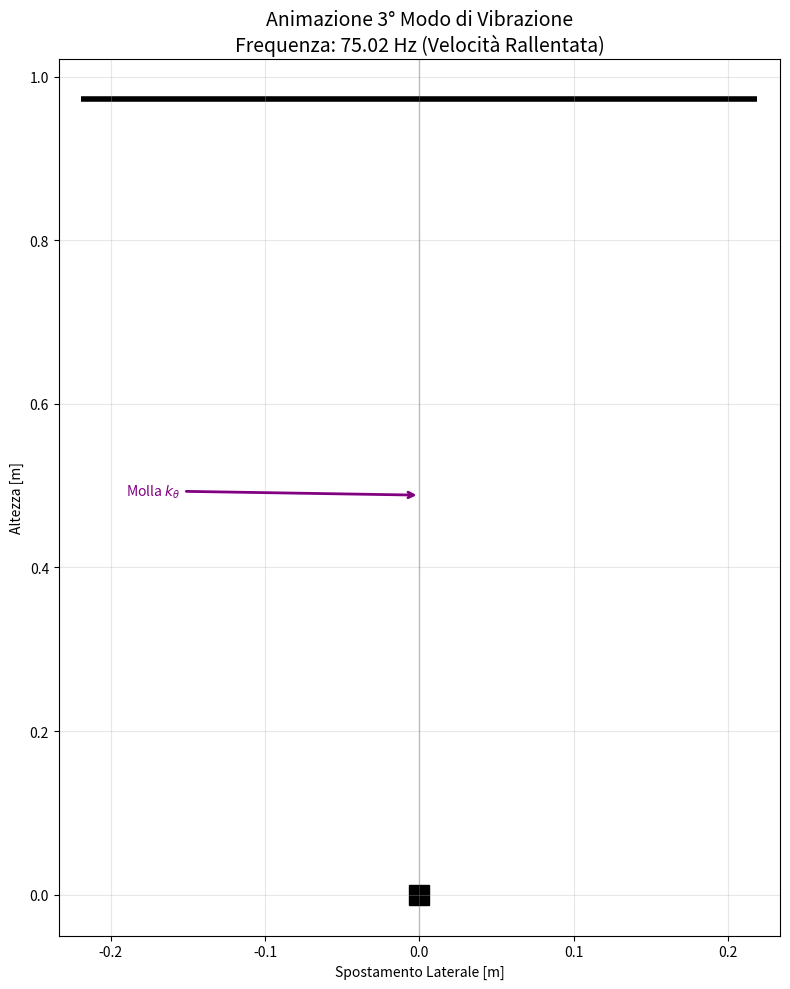

Recreate this plot in Python.
import numpy as np
import matplotlib.pyplot as plt
from matplotlib.animation import FuncAnimation
from scipy.linalg import eigh

# ==========================================
# 1. SETUP DEL SISTEMA (Identico allo script precedente)
# ==========================================
# ==========================================
# 1. PARAMETRI MODIFICABILI (INPUT)
# ==========================================
L = 0.973           # Lunghezza asta [m]
diam = 0.004      # Diametro asta [m]
E = 70e9          # Modulo Young Alluminio [Pa]
rho = 2700        # Densità [kg/m3]

# MASSE CONCENTRATE (Peso in Newton)
P1 = 3.75           # Massa 1 (Top)
P2 = 1.85           # Massa 2 (Mid)
pos_m1 = 1.0 * L    # Posizione Massa 1
pos_m2 = 0.502 * L  # Posizione Massa 2

# MOLLA FLESSIONALE (Rotazionale)
k_rot = 300.0     # Valore in Nm/rad
pos_k = 0.502 * L   # Posizione della molla

# Parametri FEM
n_el = 50
n_nodes = n_el + 1
dx = L / n_el
nodes = np.linspace(0, L, n_nodes)
I = (np.pi * diam**4) / 64; A = np.pi * (diam/2)**2
EI = E * I; m_lin = rho * A

# --- Assemblaggio Matrici (FEM) ---
K = np.zeros((2*n_nodes, 2*n_nodes))
M = np.zeros((2*n_nodes, 2*n_nodes))

def beam_element(EI, m_lin, l):
    ke = (EI/l**3) * np.array([[12, 6*l, -12, 6*l],[6*l, 4*l**2, -6*l, 2*l**2],[-12, -6*l, 12, -6*l],[6*l, 2*l**2, -6*l, 4*l**2]])
    me = (m_lin*l/420) * np.array([[156, 22*l, 54, -13*l],[22*l, 4*l**2, 13*l, -3*l**2],[54, 13*l, 156, -22*l],[-13*l, -3*l**2, -22*l, 4*l**2]])
    return ke, me

for i in range(n_el):
    ke, me = beam_element(EI, m_lin, dx)
    idx = slice(2*i, 2*i + 4)
    K[idx, idx] += ke
    M[idx, idx] += me

node_m1 = int(round(pos_m1/dx)); M[2*node_m1, 2*node_m1] += P1 / 9.81
node_m2 = int(round(pos_m2/dx)); M[2*node_m2, 2*node_m2] += P2 / 9.81
node_k = int(round(pos_k/dx)); K[2*node_k + 1, 2*node_k + 1] += k_rot

dofs_to_remove = [0, 1, 2*n_el + 1] # Vincoli Incastro-Pattino
active_dofs = np.delete(np.arange(2*n_nodes), dofs_to_remove)
K_red = K[np.ix_(active_dofs, active_dofs)]
M_red = M[np.ix_(active_dofs, active_dofs)]

# Risoluzione
evals, evecs = eigh(K_red, M_red)
freqs = np.sqrt(evals) / (2 * np.pi)

# ==========================================
# 2. ESTRAZIONE DATI MODE_IDX° MODO
# ==========================================
MODE_IDX = 2  # Indice 1 per il secondo modo
freq_modo = freqs[MODE_IDX]

# Ricostruzione forma modale
u_full = np.zeros(2*n_nodes)
u_full[active_dofs] = evecs[:, MODE_IDX]
w_shape = u_full[0::2] # Solo spostamenti laterali

# Normalizzazione e Scala Visiva
amp_visual_max = 0.15 * L  # Ampiezza massima dell'oscillazione nel grafico
w_shape_norm = w_shape / np.max(np.abs(w_shape)) * amp_visual_max

# ==========================================
# 3. SETUP ANIMAZIONE MATPLOTLIB
# ==========================================
fig, ax = plt.subplots(figsize=(8, 10))

# --- Elementi Statici (Vincoli, testi) ---
ax.axvline(0, color='k', alpha=0.2, lw=1) # Asse neutro
ax.plot(0, 0, 'ks', ms=15, zorder=1) # Incastro
ax.hlines(L, -amp_visual_max*1.5, amp_visual_max*1.5, colors='k', lw=4, zorder=1) # Pattino
ax.annotate(r'Molla $k_\theta$', xy=(0, pos_k), xytext=(-amp_visual_max*1.3, pos_k),
            arrowprops=dict(arrowstyle='->', color='purple', lw=2), color='purple')

ax.set_xlim(-amp_visual_max*1.6, amp_visual_max*1.6)
ax.set_ylim(-0.05, L*1.05)
ax.set_title(f"Animazione {MODE_IDX+1}° Modo di Vibrazione\nFrequenza: {freq_modo:.2f} Hz (Velocità Rallentata)", fontsize=14)
ax.set_xlabel("Spostamento Laterale [m]")
ax.set_ylabel("Altezza [m]")
ax.grid(True, alpha=0.3)

# --- Elementi Dinamici (da inizializzare vuoti) ---
# Colore arancione per il 2° modo (coerente con i grafici precedenti)
color_mode = '#ff7f0e'
line_beam, = ax.plot([], [], lw=4, color=color_mode)
marker_m1, = ax.plot([], [], 'o', ms=12, color=color_mode, mec='k', zorder=5)
marker_m2, = ax.plot([], [], 'o', ms=10, color=color_mode, mec='k', zorder=5)

# --- Funzione di Inizializzazione ---
def init():
    line_beam.set_data([], [])
    marker_m1.set_data([], [])
    marker_m2.set_data([], [])
    return line_beam, marker_m1, marker_m2

# --- Funzione di Aggiornamento (Core dell'animazione) ---
# frame va da 0 a frames-1
def update(frame):
    # Calcolo del fattore tempo per un ciclo coseno perfetto
    # Usiamo un coseno per partire dalla massima elongazione
    time_factor = np.cos(2 * np.pi * frame / total_frames)

    # Calcolo della posizione istantanea
    w_current = w_shape_norm * time_factor

    # Aggiornamento linea dell'asta
    line_beam.set_data(w_current, nodes)

    # Aggiornamento posizione masse
    marker_m1.set_data([w_current[node_m1]], [nodes[node_m1]])
    marker_m2.set_data([w_current[node_m2]], [nodes[node_m2]])

    return line_beam, marker_m1, marker_m2

# --- Parametri e Avvio Animazione ---
fps = 30
duration_sec = 2/freq_modo+0.5 # Durata di un ciclo visivo
total_frames = int(fps * duration_sec)

ani = FuncAnimation(fig, update, frames=total_frames,
                    init_func=init, blit=True, interval=1000/fps)

plt.tight_layout()
plt.show()

# Per salvare l'animazione come GIF (richiede imagemagick installato):
# ani.save('modo2_vibrazione.gif', writer='imagemagick', fps=30)